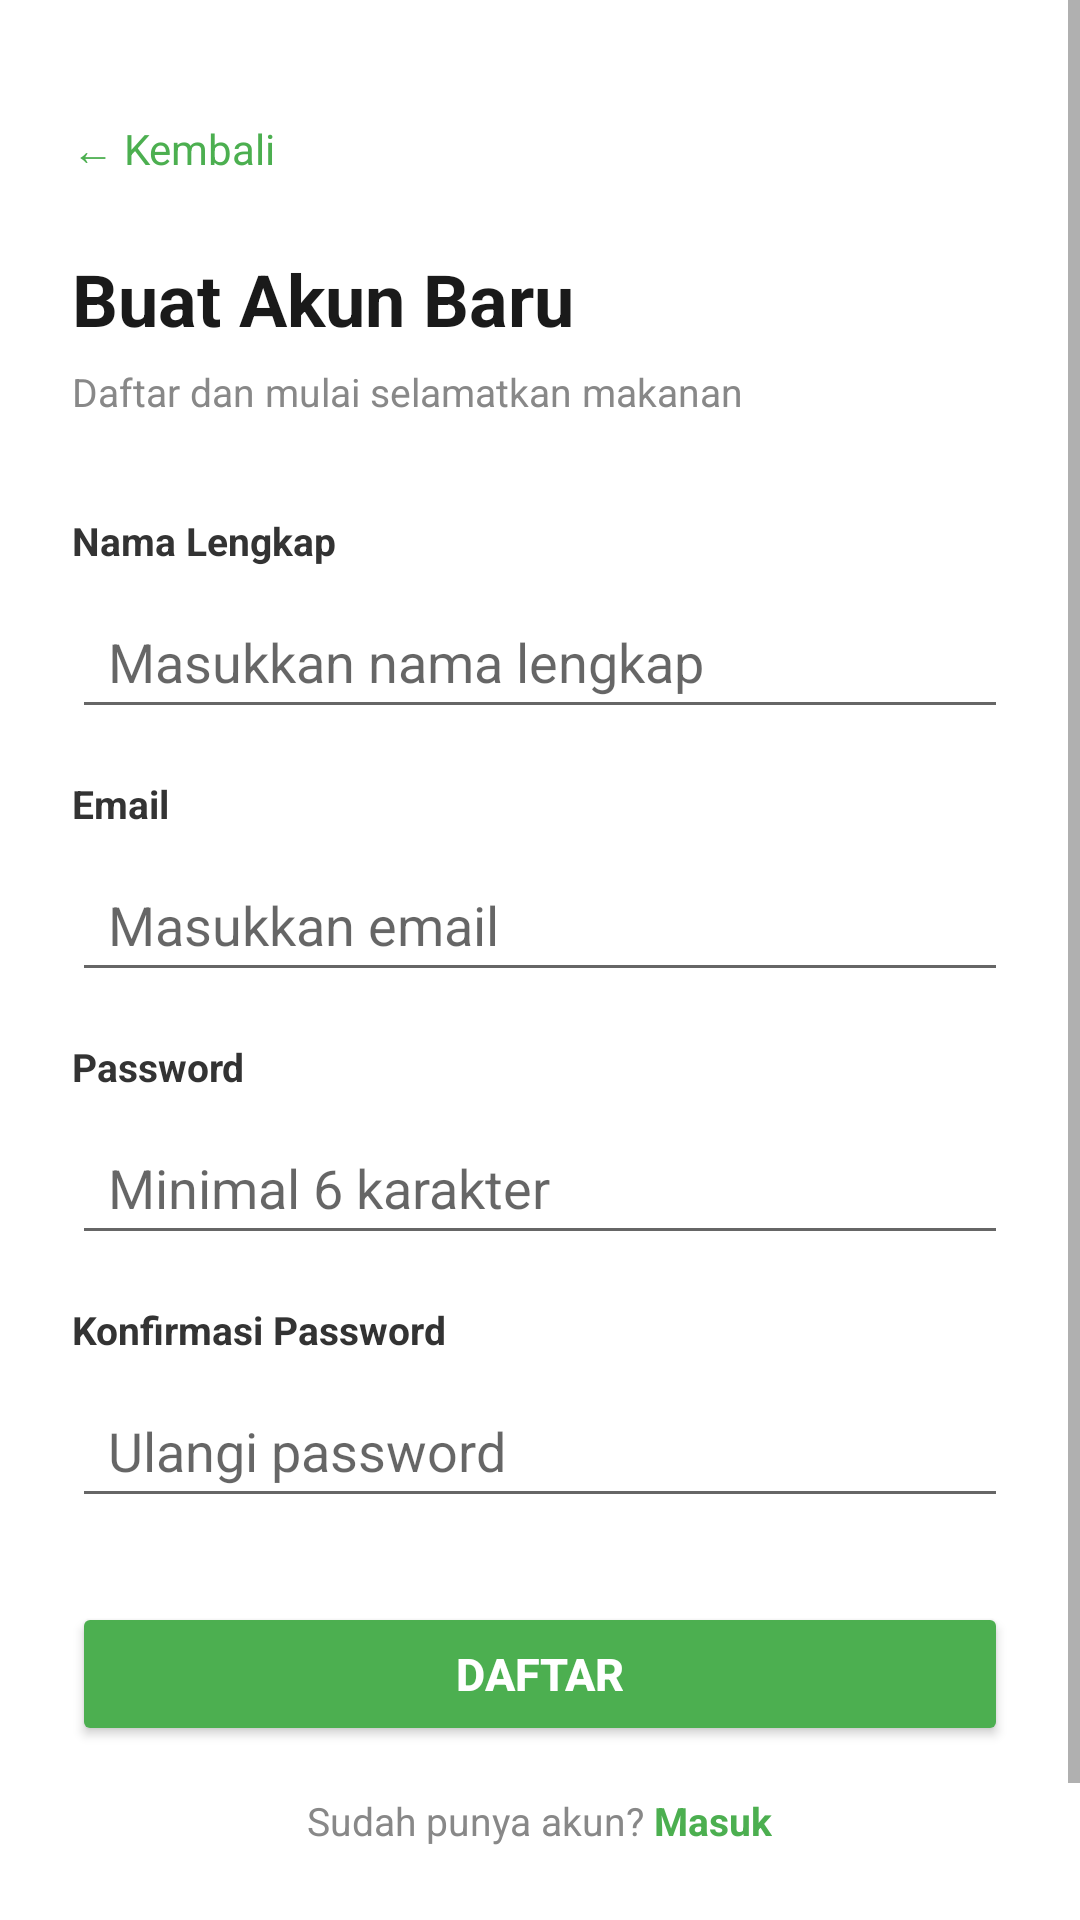

Layout XML and referenced resources for this Android screen:
<!-- AndroidManifest.xml: application theme Theme.AppCompat.Light.NoActionBar -->
<!-- res/layout/activity_register.xml -->
<?xml version="1.0" encoding="utf-8"?>
<ScrollView
    xmlns:android="http://schemas.android.com/apk/res/android"
    android:layout_width="match_parent"
    android:layout_height="match_parent"
    android:background="#FFFFFF"
    android:fillViewport="true">

    <LinearLayout
        android:layout_width="match_parent"
        android:layout_height="wrap_content"
        android:orientation="vertical"
        android:padding="24dp">


        <TextView
            android:id="@+id/tvBack"
            android:layout_width="wrap_content"
            android:layout_height="wrap_content"
            android:text="← Kembali"
            android:textSize="14sp"
            android:textColor="#4CAF50"
            android:layout_marginTop="16dp"
            android:layout_marginBottom="24dp"/>

        <TextView
            android:id="@+id/tvTitle"
            android:layout_width="wrap_content"
            android:layout_height="wrap_content"
            android:text="Buat Akun Baru"
            android:textSize="24sp"
            android:textStyle="bold"
            android:textColor="#1A1A1A"
            android:layout_marginBottom="6dp"/>

        <TextView
            android:layout_width="wrap_content"
            android:layout_height="wrap_content"
            android:text="Daftar dan mulai selamatkan makanan"
            android:textSize="13sp"
            android:textColor="#888888"
            android:layout_marginBottom="32dp"/>


        <TextView
            android:layout_width="match_parent"
            android:layout_height="wrap_content"
            android:text="Nama Lengkap"
            android:textSize="13sp"
            android:textStyle="bold"
            android:textColor="#333333"
            android:layout_marginBottom="6dp"/>

        <EditText
            android:id="@+id/etName"
            android:layout_width="match_parent"
            android:layout_height="48dp"
            android:hint="Masukkan nama lengkap"
            android:inputType="textPersonName"
            android:paddingStart="12dp"
            android:paddingEnd="12dp"
            android:layout_marginBottom="16dp"/>


        
        <TextView
            android:id="@+id/tvStoreNameLabel"
            android:layout_width="match_parent"
            android:layout_height="wrap_content"
            android:text="Nama Toko"
            android:textSize="13sp"
            android:textStyle="bold"
            android:textColor="#333333"
            android:layout_marginBottom="6dp"
            android:visibility="gone"/>

        <EditText
            android:id="@+id/etStoreName"
            android:layout_width="match_parent"
            android:layout_height="48dp"
            android:hint="Masukkan nama toko/warung"
            android:inputType="text"
            android:paddingStart="12dp"
            android:paddingEnd="12dp"
            android:layout_marginBottom="16dp"
            android:visibility="gone"/>


        <TextView
            android:layout_width="match_parent"
            android:layout_height="wrap_content"
            android:text="Email"
            android:textSize="13sp"
            android:textStyle="bold"
            android:textColor="#333333"
            android:layout_marginBottom="6dp"/>

        <EditText
            android:id="@+id/etEmail"
            android:layout_width="match_parent"
            android:layout_height="48dp"
            android:hint="Masukkan email"
            android:inputType="textEmailAddress"
            android:paddingStart="12dp"
            android:paddingEnd="12dp"
            android:layout_marginBottom="16dp"/>


        <TextView
            android:layout_width="match_parent"
            android:layout_height="wrap_content"
            android:text="Password"
            android:textSize="13sp"
            android:textStyle="bold"
            android:textColor="#333333"
            android:layout_marginBottom="6dp"/>

        <EditText
            android:id="@+id/etPassword"
            android:layout_width="match_parent"
            android:layout_height="48dp"
            android:hint="Minimal 6 karakter"
            android:inputType="textPassword"
            android:paddingStart="12dp"
            android:paddingEnd="12dp"
            android:layout_marginBottom="16dp"/>


        <TextView
            android:layout_width="match_parent"
            android:layout_height="wrap_content"
            android:text="Konfirmasi Password"
            android:textSize="13sp"
            android:textStyle="bold"
            android:textColor="#333333"
            android:layout_marginBottom="6dp"/>

        <EditText
            android:id="@+id/etConfirmPassword"
            android:layout_width="match_parent"
            android:layout_height="48dp"
            android:hint="Ulangi password"
            android:inputType="textPassword"
            android:paddingStart="12dp"
            android:paddingEnd="12dp"
            android:layout_marginBottom="28dp"/>


        <Button
            android:id="@+id/btnRegister"
            android:layout_width="match_parent"
            android:layout_height="48dp"
            android:text="Daftar"
            android:textSize="15sp"
            android:textStyle="bold"
            android:backgroundTint="#4CAF50"
            android:textColor="#FFFFFF"
            android:layout_marginBottom="16dp"/>


        <LinearLayout
            android:layout_width="wrap_content"
            android:layout_height="wrap_content"
            android:orientation="horizontal"
            android:layout_gravity="center"
            android:layout_marginBottom="16dp">

            <TextView
                android:layout_width="wrap_content"
                android:layout_height="wrap_content"
                android:text="Sudah punya akun? "
                android:textSize="13sp"
                android:textColor="#888888"/>

            <TextView
                android:id="@+id/tvGoToLogin"
                android:layout_width="wrap_content"
                android:layout_height="wrap_content"
                android:text="Masuk"
                android:textSize="13sp"
                android:textColor="#4CAF50"
                android:textStyle="bold"/>
        </LinearLayout>

        <TextView
            android:id="@+id/tvSwitchToPartner"
            android:layout_width="wrap_content"
            android:layout_height="wrap_content"
            android:text="Ingin mendaftar sebagai Partner?"
            android:textSize="13sp"
            android:textColor="#888888"
            android:layout_gravity="center"
            android:padding="8dp"/>

    </LinearLayout>
</ScrollView>
<!-- resources referenced by this layout -->
<resources>

</resources>
